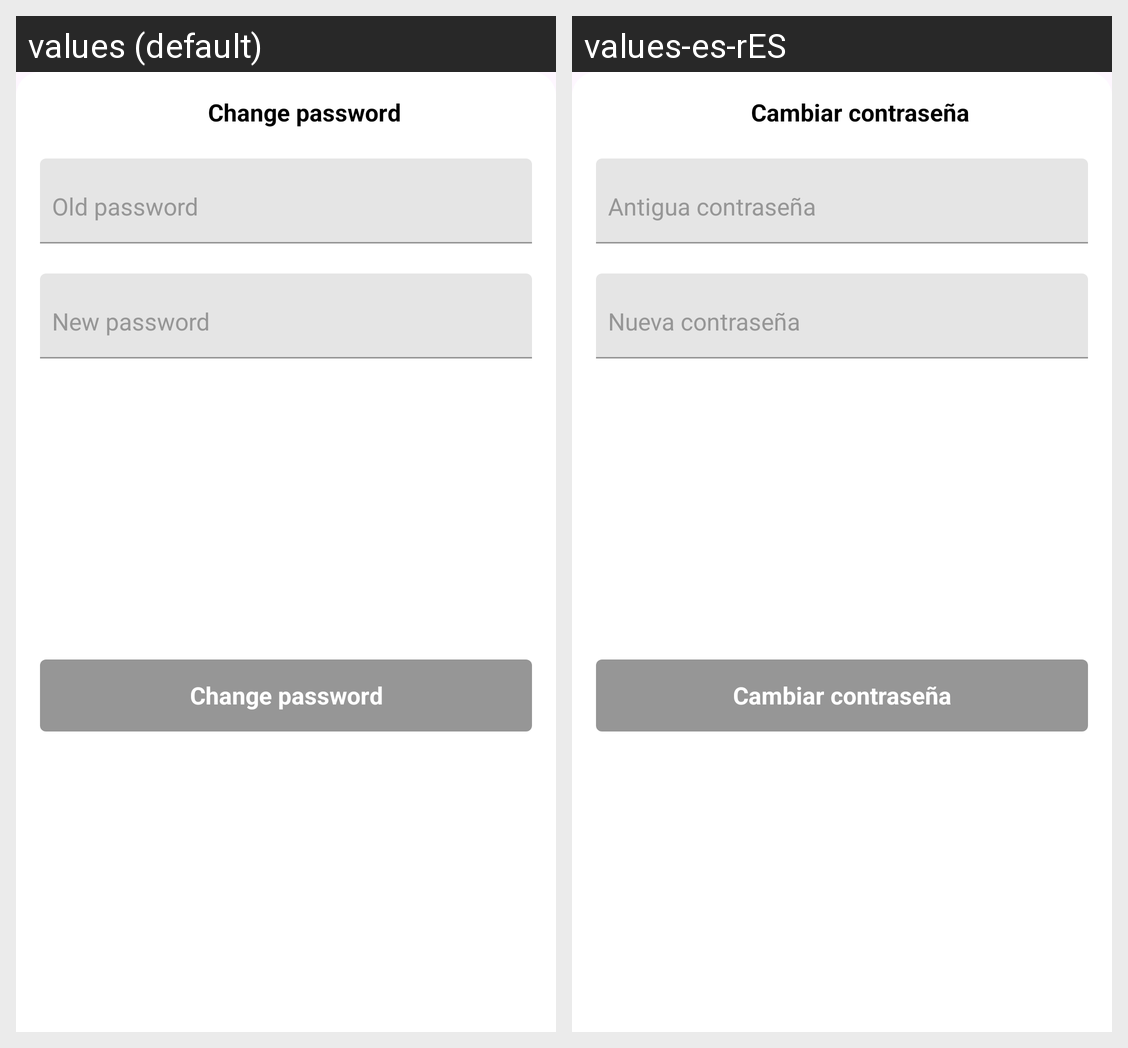

Here is an Android app screen in its default locale and in the app's own translations. Write out the translated-string differences for the strings that appear on this screen.
Android screen res/layout/dialog_change_pass.xml rendered under 2 locales, left to right: values (default), values-es-rES. Device: Nexus 5 (rendered at 1080×1920; each locale shown at half size, 540×960, under a caption strip naming it); theme Theme.ProjectFinance.
Strings drawn on this screen, with the default value and each locale's value (text and hints the layout hard-codes, and strings that could not be matched under every locale, appear in the picture but are not listed):

change_pass__title
  values: Change password
  values-es-rES: Cambiar contraseña

change_pass__old_password
  values: Old password
  values-es-rES: Antigua contraseña

change_pass__new_password
  values: New password
  values-es-rES: Nueva contraseña

change_pass__accept
  values: Change password
  values-es-rES: Cambiar contraseña
